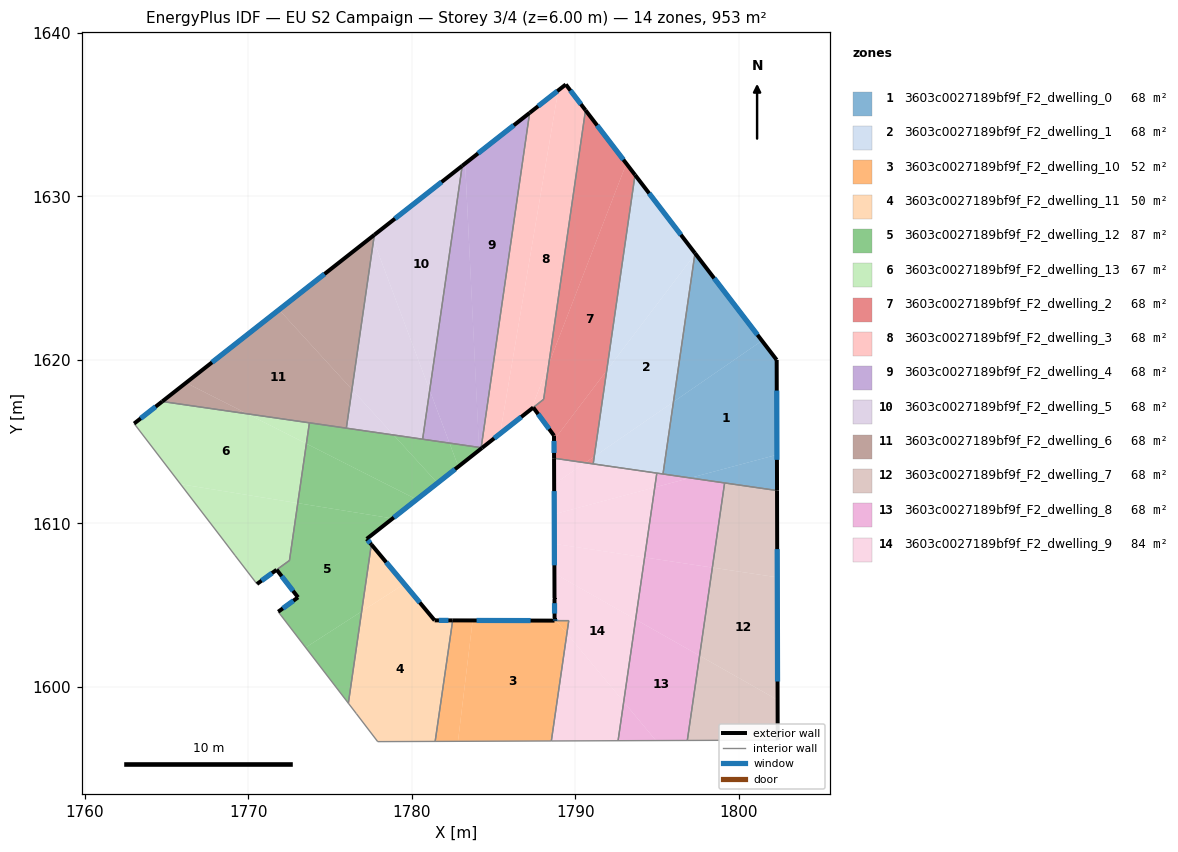
=== STOREY PLAN SPEC (per zone: floor XY polygon, exterior-wall plan segments, windows/doors) ===
zone 1: 3603c0027189bf9f_F2_dwelling_0  (68.0 m²)
  floor: (1801.43, 1621.17) (1802.33, 1620.00) (1802.34, 1614.19) (1797.03, 1612.77) (1795.37, 1613.01) (1796.01, 1617.43)
  floor: (1802.34, 1614.19) (1802.35, 1612.00) (1797.03, 1612.77)
  floor: (1797.35, 1626.49) (1801.43, 1621.17) (1796.01, 1617.43) (1797.32, 1626.45)
  exterior wall: (1802.35, 1612.00) – (1802.33, 1620.00)  [8.0 m]
    window: (1802.35, 1613.88) – (1802.33, 1618.12)  [6.7 m²]
  exterior wall: (1802.33, 1620.00) – (1797.33, 1626.53)  [8.2 m]
    window: (1801.16, 1621.53) – (1798.50, 1624.99)  [6.9 m²]
  interior walls: 3
zone 2: 3603c0027189bf9f_F2_dwelling_1  (68.0 m²)
  floor: (1797.32, 1626.45) (1796.01, 1617.43) (1791.17, 1614.08) (1791.93, 1619.35)
  floor: (1793.66, 1631.32) (1797.33, 1626.53) (1797.32, 1626.45) (1791.93, 1619.35)
  floor: (1796.01, 1617.43) (1795.37, 1613.01) (1791.10, 1613.63) (1791.17, 1614.08)
  exterior wall: (1797.33, 1626.53) – (1793.66, 1631.32)  [6.0 m]
    window: (1796.47, 1627.65) – (1794.52, 1630.19)  [5.1 m²]
  interior walls: 4
zone 3: 3603c0027189bf9f_F2_dwelling_10  (52.5 m²)
  floor: (1788.83, 1604.04) (1789.49, 1603.25) (1788.54, 1596.68) (1782.83, 1596.66) (1783.73, 1604.05) (1788.74, 1604.04)
  floor: (1789.61, 1604.04) (1789.49, 1603.25) (1788.83, 1604.04)
  floor: (1783.73, 1604.05) (1782.83, 1596.66) (1781.43, 1596.65) (1782.50, 1604.06)
  exterior wall: (1788.73, 1604.04) – (1782.50, 1604.06)  [6.2 m]
    window: (1787.27, 1604.05) – (1783.97, 1604.05)  [5.3 m²]
  interior walls: 4
zone 4: 3603c0027189bf9f_F2_dwelling_11  (49.9 m²)
  floor: (1782.50, 1604.06) (1781.43, 1596.65) (1777.91, 1596.64) (1776.61, 1598.35) (1776.12, 1598.99) (1776.93, 1604.60) (1779.54, 1606.28) (1781.40, 1604.06)
  floor: (1777.53, 1608.70) (1779.54, 1606.28) (1776.93, 1604.60)
  exterior wall: (1781.40, 1604.06) – (1777.53, 1608.70)  [6.0 m]
    window: (1780.49, 1605.15) – (1778.44, 1607.61)  [5.1 m²]
  exterior wall: (1782.50, 1604.06) – (1781.40, 1604.06)  [1.1 m]
    window: (1782.24, 1604.06) – (1781.66, 1604.06)  [0.9 m²]
  interior walls: 5
zone 5: 3603c0027189bf9f_F2_dwelling_12  (86.7 m²)
  floor: (1778.83, 1610.29) (1777.24, 1609.04) (1777.53, 1608.70) (1776.93, 1604.60) (1773.51, 1602.40) (1771.83, 1604.58) (1773.04, 1605.47) (1771.73, 1607.16) (1772.52, 1607.72) (1773.02, 1611.23)
  floor: (1776.93, 1604.60) (1776.12, 1598.99) (1773.51, 1602.40)
  floor: (1780.30, 1611.46) (1778.83, 1610.29) (1773.02, 1611.23) (1773.55, 1614.87)
  floor: (1784.31, 1614.62) (1784.13, 1614.47) (1784.12, 1614.64) (1784.25, 1614.62)
  floor: (1778.89, 1615.40) (1781.57, 1612.46) (1780.30, 1611.46) (1773.55, 1614.87) (1773.74, 1616.15)
  floor: (1784.12, 1614.64) (1784.13, 1614.47) (1782.85, 1613.47) (1782.31, 1614.91)
  floor: (1782.31, 1614.91) (1782.85, 1613.47) (1781.57, 1612.46) (1778.89, 1615.40)
  exterior wall: (1777.53, 1608.70) – (1777.24, 1609.04)  [0.4 m]
    window: (1777.46, 1608.78) – (1777.31, 1608.96)  [0.4 m²]
  exterior wall: (1773.04, 1605.47) – (1771.83, 1604.58)  [1.5 m]
    window: (1772.76, 1605.26) – (1772.11, 1604.79)  [1.3 m²]
  exterior wall: (1771.73, 1607.16) – (1773.04, 1605.47)  [2.1 m]
    window: (1772.04, 1606.76) – (1772.73, 1605.86)  [1.8 m²]
  exterior wall: (1777.24, 1609.04) – (1784.31, 1614.62)  [9.0 m]
    window: (1778.90, 1610.35) – (1782.65, 1613.31)  [7.6 m²]
  interior walls: 8
zone 6: 3603c0027189bf9f_F2_dwelling_13  (67.5 m²)
  floor: (1773.55, 1614.87) (1773.02, 1611.23) (1765.85, 1612.39) (1763.01, 1616.10) (1764.73, 1617.45) (1769.94, 1616.70)
  floor: (1773.02, 1611.23) (1772.52, 1607.72) (1770.53, 1606.29) (1769.18, 1608.03) (1768.51, 1608.92) (1765.85, 1612.39)
  floor: (1773.73, 1616.15) (1773.55, 1614.87) (1769.94, 1616.70)
  exterior wall: (1770.53, 1606.29) – (1771.73, 1607.15)  [1.5 m]
    window: (1770.81, 1606.49) – (1771.45, 1606.95)  [1.3 m²]
  exterior wall: (1764.73, 1617.45) – (1763.01, 1616.10)  [2.2 m]
    window: (1764.32, 1617.13) – (1763.41, 1616.42)  [1.8 m²]
  interior walls: 6
zone 7: 3603c0027189bf9f_F2_dwelling_2  (68.4 m²)
  floor: (1793.13, 1632.01) (1793.66, 1631.32) (1791.93, 1619.35) (1788.70, 1615.10) (1788.70, 1615.36) (1787.44, 1617.08) (1788.07, 1617.58) (1788.38, 1619.75)
  floor: (1791.93, 1619.35) (1791.17, 1614.08) (1790.61, 1613.70) (1788.71, 1613.98) (1788.70, 1615.10)
  floor: (1790.63, 1635.28) (1793.13, 1632.01) (1788.38, 1619.75)
  floor: (1791.17, 1614.08) (1791.10, 1613.63) (1790.61, 1613.70)
  exterior wall: (1793.66, 1631.32) – (1790.63, 1635.28)  [5.0 m]
    window: (1792.95, 1632.25) – (1791.34, 1634.35)  [4.2 m²]
  exterior wall: (1788.70, 1615.36) – (1788.71, 1613.98)  [1.4 m]
    window: (1788.70, 1615.04) – (1788.71, 1614.30)  [1.2 m²]
  exterior wall: (1787.43, 1617.08) – (1788.70, 1615.36)  [2.1 m]
    window: (1787.73, 1616.68) – (1788.41, 1615.77)  [1.8 m²]
  interior walls: 4
zone 8: 3603c0027189bf9f_F2_dwelling_3  (67.7 m²)
  floor: (1789.42, 1636.85) (1790.63, 1635.28) (1788.38, 1619.75) (1787.32, 1616.99) (1785.41, 1615.49) (1788.96, 1636.49)
  floor: (1788.96, 1636.49) (1785.41, 1615.49) (1784.31, 1614.62) (1784.25, 1614.62) (1787.21, 1635.11)
  floor: (1788.38, 1619.75) (1788.07, 1617.59) (1787.32, 1616.99)
  exterior wall: (1789.42, 1636.85) – (1787.21, 1635.11)  [2.8 m]
    window: (1788.91, 1636.44) – (1787.73, 1635.52)  [2.4 m²]
  exterior wall: (1790.63, 1635.28) – (1789.42, 1636.85)  [2.0 m]
    window: (1790.35, 1635.65) – (1789.71, 1636.48)  [1.7 m²]
  exterior wall: (1784.31, 1614.62) – (1787.43, 1617.08)  [4.0 m]
    window: (1785.04, 1615.20) – (1786.70, 1616.50)  [3.4 m²]
  interior walls: 4
zone 9: 3603c0027189bf9f_F2_dwelling_4  (68.1 m²)
  floor: (1783.27, 1632.01) (1784.12, 1614.64) (1782.31, 1614.91) (1781.10, 1618.14) (1783.09, 1631.87)
  floor: (1781.10, 1618.14) (1782.31, 1614.91) (1780.66, 1615.14)
  floor: (1787.21, 1635.11) (1784.25, 1614.62) (1784.11, 1614.64) (1783.27, 1632.01) (1783.09, 1631.87)
  exterior wall: (1787.21, 1635.11) – (1783.09, 1631.87)  [5.2 m]
    window: (1786.24, 1634.35) – (1784.05, 1632.63)  [4.4 m²]
  interior walls: 3
zone 10: 3603c0027189bf9f_F2_dwelling_5  (68.0 m²)
  floor: (1783.09, 1631.87) (1781.10, 1618.14) (1777.66, 1627.31) (1777.71, 1627.65)
  floor: (1777.66, 1627.31) (1781.10, 1618.14) (1780.66, 1615.14) (1778.89, 1615.40) (1776.34, 1618.19)
  floor: (1776.34, 1618.19) (1778.89, 1615.40) (1776.00, 1615.82)
  exterior wall: (1783.09, 1631.87) – (1777.71, 1627.65)  [6.8 m]
    window: (1781.82, 1630.88) – (1778.97, 1628.64)  [5.8 m²]
  interior walls: 3
zone 11: 3603c0027189bf9f_F2_dwelling_6  (68.0 m²)
  floor: (1777.57, 1627.54) (1777.66, 1627.31) (1776.34, 1618.19) (1771.88, 1623.07)
  floor: (1771.88, 1623.07) (1776.34, 1618.19) (1776.00, 1615.82) (1769.94, 1616.70) (1766.18, 1618.59)
  floor: (1769.94, 1616.70) (1764.73, 1617.45) (1766.18, 1618.59)
  floor: (1777.71, 1627.65) (1777.66, 1627.31) (1777.57, 1627.54)
  exterior wall: (1777.71, 1627.65) – (1764.73, 1617.45)  [16.5 m]
    window: (1774.66, 1625.25) – (1767.78, 1619.85)  [13.9 m²]
  interior walls: 3
zone 12: 3603c0027189bf9f_F2_dwelling_7  (68.0 m²)
  floor: (1802.36, 1606.69) (1802.39, 1599.19) (1797.61, 1601.90) (1798.39, 1607.29)
  floor: (1802.39, 1599.19) (1802.39, 1596.73) (1796.86, 1596.71) (1797.61, 1601.90)
  floor: (1802.35, 1612.00) (1802.36, 1606.69) (1798.39, 1607.29) (1799.14, 1612.47)
  exterior wall: (1802.39, 1596.73) – (1802.35, 1612.00)  [15.3 m]
    window: (1802.38, 1600.32) – (1802.36, 1608.42)  [12.9 m²]
  interior walls: 3
zone 13: 3603c0027189bf9f_F2_dwelling_8  (68.0 m²)
  floor: (1797.61, 1601.90) (1796.86, 1596.71) (1794.94, 1596.70) (1792.97, 1599.08) (1793.70, 1604.11)
  floor: (1798.39, 1607.29) (1797.61, 1601.90) (1793.70, 1604.11) (1794.25, 1607.91)
  floor: (1799.14, 1612.47) (1798.39, 1607.29) (1794.25, 1607.91) (1794.87, 1612.20) (1797.03, 1612.77)
  floor: (1797.03, 1612.77) (1794.87, 1612.20) (1794.99, 1613.07)
  floor: (1792.97, 1599.08) (1794.94, 1596.70) (1792.62, 1596.69)
  interior walls: 5
zone 14: 3603c0027189bf9f_F2_dwelling_9  (83.6 m²)
  floor: (1794.87, 1612.20) (1794.25, 1607.91) (1788.72, 1608.74) (1788.72, 1610.55)
  floor: (1794.99, 1613.07) (1794.87, 1612.20) (1788.72, 1610.55) (1788.71, 1612.39) (1790.61, 1613.70)
  floor: (1789.49, 1603.25) (1792.97, 1599.08) (1792.62, 1596.69) (1788.54, 1596.68)
  floor: (1790.61, 1613.70) (1788.71, 1612.39) (1788.71, 1613.98)
  floor: (1793.70, 1604.11) (1792.97, 1599.08) (1789.49, 1603.25) (1789.61, 1604.04) (1788.83, 1604.04) (1788.74, 1604.16) (1788.74, 1604.19) (1788.73, 1605.39) (1788.73, 1605.42) (1788.73, 1606.93)
  floor: (1794.25, 1607.91) (1793.70, 1604.11) (1788.73, 1606.93) (1788.72, 1608.74)
  exterior wall: (1788.71, 1613.98) – (1788.73, 1605.42)  [8.6 m]
    window: (1788.71, 1611.97) – (1788.73, 1607.43)  [7.2 m²]
  exterior wall: (1788.74, 1604.19) – (1788.74, 1604.04)  [0.1 m]
    window: (1788.74, 1604.16) – (1788.74, 1604.08)  [0.1 m²]
  exterior wall: (1788.73, 1605.39) – (1788.74, 1604.19)  [1.2 m]
    window: (1788.73, 1605.11) – (1788.74, 1604.47)  [1.0 m²]
  exterior wall: (1788.73, 1605.42) – (1788.73, 1605.39)  [0.0 m]
  interior walls: 6

=== DERIVED (storey summary) ===
Building: EU S2 Campaign
Storey: 3 of 4  (floor level z = 6.00 m)
Storey gross floor area: 952.6 m²
Zones on this storey: 14
  - 3603c0027189bf9f_F2_dwelling_0: floor 68.0 m²; exterior wall 16.2 m (48.7 m²); 2 window(s) 13.7 m²; WWR 28.1%
  - 3603c0027189bf9f_F2_dwelling_1: floor 68.0 m²; exterior wall 6.0 m (18.1 m²); 1 window(s) 5.1 m²; WWR 28.1%
  - 3603c0027189bf9f_F2_dwelling_10: floor 52.5 m²; exterior wall 6.2 m (18.7 m²); 1 window(s) 5.3 m²; WWR 28.1%
  - 3603c0027189bf9f_F2_dwelling_11: floor 49.9 m²; exterior wall 7.2 m (21.5 m²); 2 window(s) 6.0 m²; WWR 28.1%
  - 3603c0027189bf9f_F2_dwelling_12: floor 86.7 m²; exterior wall 13.1 m (39.2 m²); 4 window(s) 11.0 m²; WWR 28.1%
  - 3603c0027189bf9f_F2_dwelling_13: floor 67.5 m²; exterior wall 3.7 m (11.0 m²); 2 window(s) 3.1 m²; WWR 28.1%
  - 3603c0027189bf9f_F2_dwelling_2: floor 68.4 m²; exterior wall 8.5 m (25.5 m²); 3 window(s) 7.2 m²; WWR 28.1%
  - 3603c0027189bf9f_F2_dwelling_3: floor 67.7 m²; exterior wall 8.8 m (26.3 m²); 3 window(s) 7.4 m²; WWR 28.1%
  - 3603c0027189bf9f_F2_dwelling_4: floor 68.1 m²; exterior wall 5.2 m (15.7 m²); 1 window(s) 4.4 m²; WWR 28.1%
  - 3603c0027189bf9f_F2_dwelling_5: floor 68.0 m²; exterior wall 6.8 m (20.5 m²); 1 window(s) 5.8 m²; WWR 28.1%
  - 3603c0027189bf9f_F2_dwelling_6: floor 68.0 m²; exterior wall 16.5 m (49.5 m²); 1 window(s) 13.9 m²; WWR 28.1%
  - 3603c0027189bf9f_F2_dwelling_7: floor 68.0 m²; exterior wall 15.3 m (45.8 m²); 1 window(s) 12.9 m²; WWR 28.1%
  - 3603c0027189bf9f_F2_dwelling_8: floor 68.0 m²
  - 3603c0027189bf9f_F2_dwelling_9: floor 83.6 m²; exterior wall 9.9 m (29.8 m²); 3 window(s) 8.4 m²; WWR 28.1%
Zone adjacency (shared interzone walls):
  - 3603c0027189bf9f_F2_dwelling_0 ↔ 3603c0027189bf9f_F2_dwelling_1
  - 3603c0027189bf9f_F2_dwelling_0 ↔ 3603c0027189bf9f_F2_dwelling_7
  - 3603c0027189bf9f_F2_dwelling_0 ↔ 3603c0027189bf9f_F2_dwelling_8
  - 3603c0027189bf9f_F2_dwelling_1 ↔ 3603c0027189bf9f_F2_dwelling_2
  - 3603c0027189bf9f_F2_dwelling_1 ↔ 3603c0027189bf9f_F2_dwelling_8
  - 3603c0027189bf9f_F2_dwelling_1 ↔ 3603c0027189bf9f_F2_dwelling_9
  - 3603c0027189bf9f_F2_dwelling_10 ↔ 3603c0027189bf9f_F2_dwelling_11
  - 3603c0027189bf9f_F2_dwelling_10 ↔ 3603c0027189bf9f_F2_dwelling_9
  - 3603c0027189bf9f_F2_dwelling_11 ↔ 3603c0027189bf9f_F2_dwelling_12
  - 3603c0027189bf9f_F2_dwelling_12 ↔ 3603c0027189bf9f_F2_dwelling_13
  - 3603c0027189bf9f_F2_dwelling_12 ↔ 3603c0027189bf9f_F2_dwelling_3
  - 3603c0027189bf9f_F2_dwelling_12 ↔ 3603c0027189bf9f_F2_dwelling_4
  - 3603c0027189bf9f_F2_dwelling_12 ↔ 3603c0027189bf9f_F2_dwelling_5
  - 3603c0027189bf9f_F2_dwelling_12 ↔ 3603c0027189bf9f_F2_dwelling_6
  - 3603c0027189bf9f_F2_dwelling_13 ↔ 3603c0027189bf9f_F2_dwelling_6
  - 3603c0027189bf9f_F2_dwelling_2 ↔ 3603c0027189bf9f_F2_dwelling_3
  - 3603c0027189bf9f_F2_dwelling_2 ↔ 3603c0027189bf9f_F2_dwelling_9
  - 3603c0027189bf9f_F2_dwelling_3 ↔ 3603c0027189bf9f_F2_dwelling_4
  - 3603c0027189bf9f_F2_dwelling_4 ↔ 3603c0027189bf9f_F2_dwelling_5
  - 3603c0027189bf9f_F2_dwelling_5 ↔ 3603c0027189bf9f_F2_dwelling_6
  - 3603c0027189bf9f_F2_dwelling_7 ↔ 3603c0027189bf9f_F2_dwelling_8
  - 3603c0027189bf9f_F2_dwelling_8 ↔ 3603c0027189bf9f_F2_dwelling_9